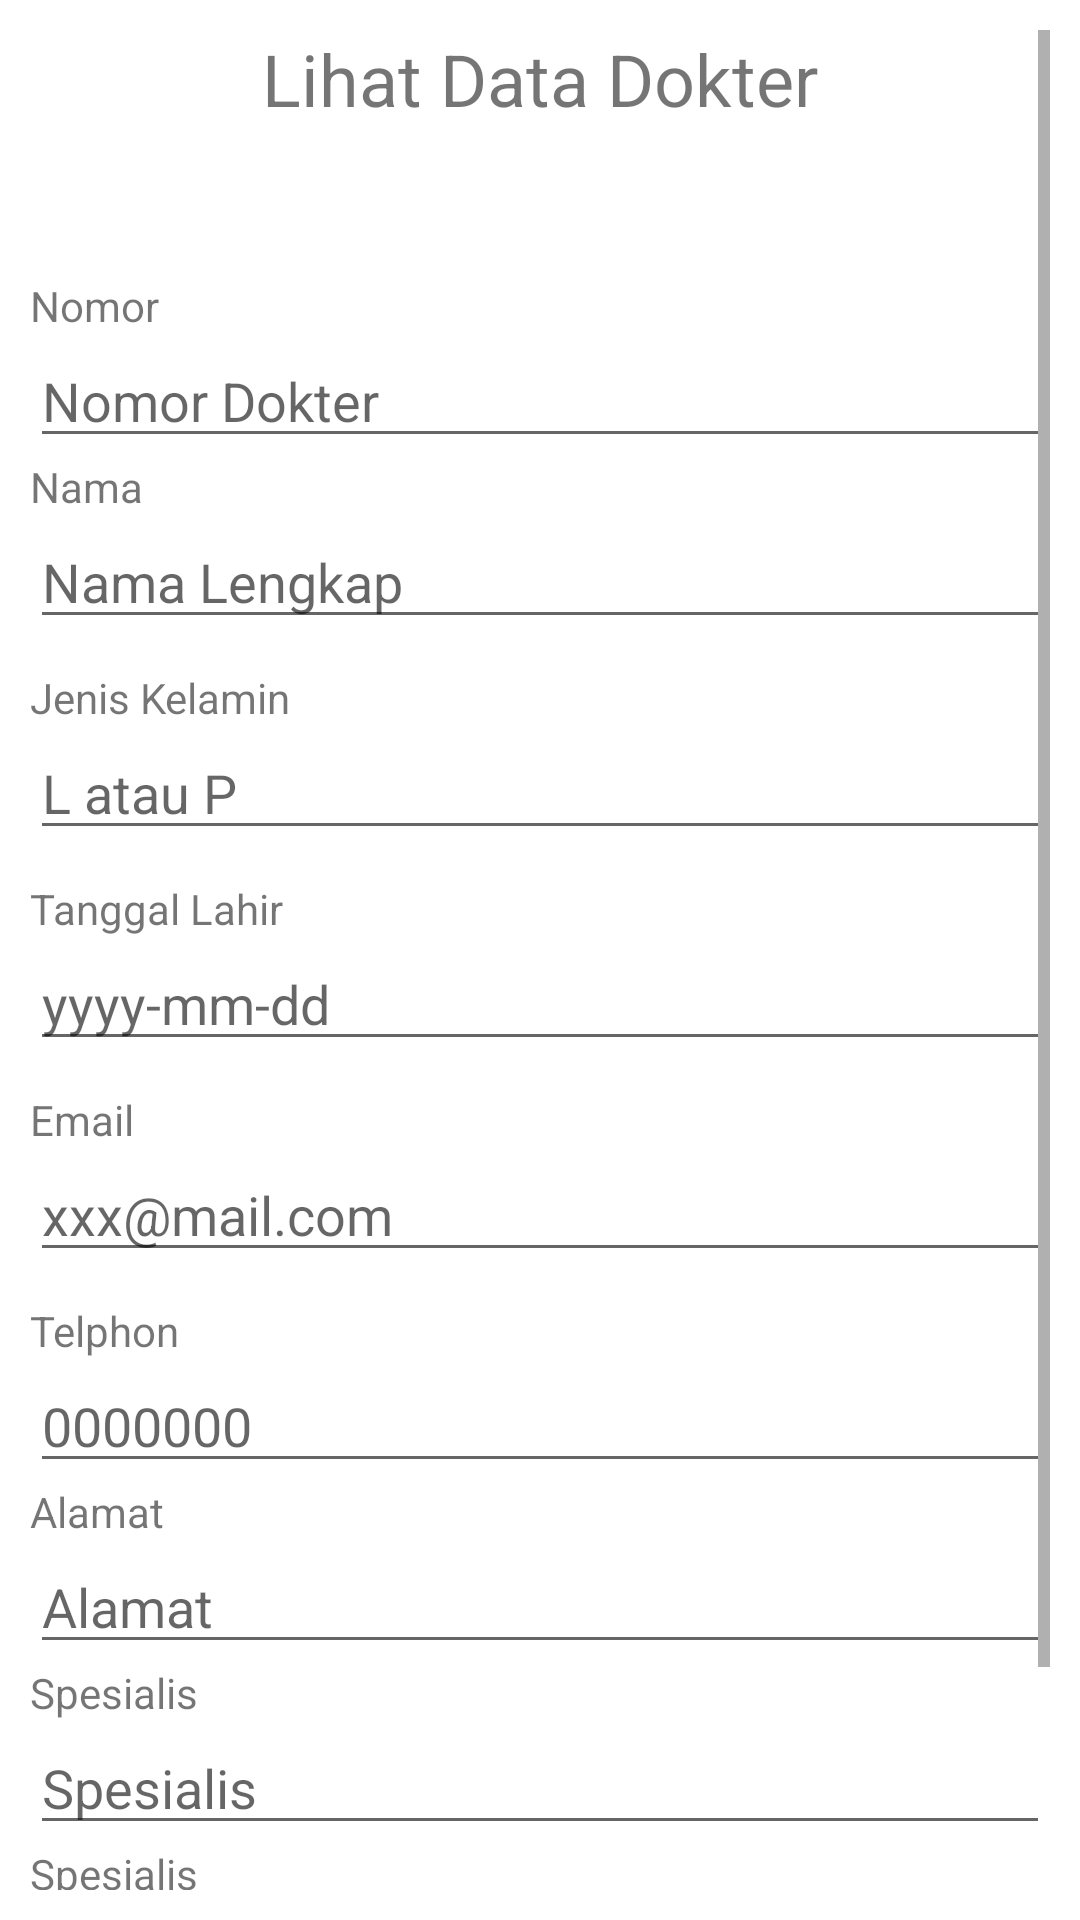

Produce the Android XML layout that renders to this screen, including the resource entries it uses.
<!-- AndroidManifest.xml: application theme Theme.SqliteKlinik -->
<!-- res/layout/activity_lihat_dokter.xml -->
<?xml version="1.0" encoding="utf-8"?>
<ScrollView xmlns:android="http://schemas.android.com/apk/res/android"
xmlns:app="http://schemas.android.com/apk/res-auto"
xmlns:tools="http://schemas.android.com/tools"
android:layout_width="match_parent"
android:layout_height="match_parent"
android:padding="10dp"
tools:context=".activity.dokter.LihatDokter">

<LinearLayout
    android:layout_width="match_parent"
    android:layout_height="match_parent"
    android:orientation="vertical">
    <TextView
        android:id="@+id/textView14"
        android:layout_width="match_parent"
        android:layout_height="wrap_content"
        android:paddingBottom="50dp"
        android:text="Lihat Data Dokter"
        android:textAlignment="center"
        android:textSize="24sp" />
    <TextView
        android:id="@+id/textView1"
        android:layout_width="wrap_content"
        android:layout_height="wrap_content"
        android:text="Nomor" />
    <EditText
        android:id="@+id/et_noDokter_lihat"
        android:layout_width="match_parent"
        android:layout_height="wrap_content"
        android:hint="Nomor Dokter"
        android:inputType="none"
        android:longClickable="false"
        android:maxLength="10">
    </EditText>
    <TextView
        android:id="@+id/textView2"
        android:layout_width="wrap_content"
        android:layout_height="wrap_content"
        android:text="Nama" />
    <EditText
        android:id="@+id/et_namaDokter_lihat"
        android:layout_width="match_parent"
        android:layout_height="wrap_content"
        android:inputType="none"
        android:longClickable="false"
        android:hint="Nama Lengkap"
        android:maxLength="20" />

    <TextView
        android:id="@+id/textView4"
        android:layout_width="wrap_content"
        android:layout_height="wrap_content"
        android:layout_marginTop="10dp"
        android:text="Jenis Kelamin" />
    <EditText
        android:id="@+id/et_jk_lihat"
        android:layout_width="match_parent"
        android:layout_height="wrap_content"
        android:hint="L atau P"
        android:inputType="none"
        android:longClickable="false"
        android:maxLength="1" />
    <TextView
        android:id="@+id/textView3"
        android:layout_width="wrap_content"
        android:layout_height="wrap_content"
        android:layout_marginTop="10dp"
        android:text="Tanggal Lahir" />
    <EditText
        android:id="@+id/et_tgl_lahir_lihat"
        android:layout_width="match_parent"
        android:layout_height="wrap_content"
        android:hint="yyyy-mm-dd"
        android:inputType="none"
        android:longClickable="false"
        />
    <TextView
        android:id="@+id/textView6"
        android:layout_width="wrap_content"
        android:layout_height="wrap_content"
        android:layout_marginTop="10dp"
        android:text="Email" />
    <EditText
        android:id="@+id/et_email_lihat"
        android:layout_width="match_parent"
        android:layout_height="wrap_content"
        android:hint="xxx@mail.com"
        android:inputType="none"
        android:longClickable="false" />
    <TextView
        android:id="@+id/textView7"
        android:layout_width="wrap_content"
        android:layout_height="wrap_content"
        android:layout_marginTop="10dp"
        android:text="Telphon" />
    <EditText
        android:id="@+id/et_telp_lihat"
        android:layout_width="match_parent"
        android:layout_height="wrap_content"
        android:hint="0000000"
        android:inputType="none"
        android:longClickable="false" />
    <TextView
        android:id="@+id/textView5"
        android:layout_width="wrap_content"
        android:layout_height="wrap_content"
        android:text="Alamat" />
    <EditText
        android:id="@+id/et_alamat_lihat"
        android:layout_width="match_parent"
        android:layout_height="wrap_content"
        android:inputType="text"
        android:hint="Alamat"
        android:maxLength="100" />

    <TextView
        android:id="@+id/textView8"
        android:layout_width="wrap_content"
        android:layout_height="wrap_content"
        android:text="Spesialis" />
    <EditText
        android:id="@+id/et_spesialis_lihat"
        android:layout_width="match_parent"
        android:layout_height="wrap_content"
        android:inputType="none"
        android:longClickable="false"
        android:hint="Spesialis"
        android:maxLength="100" />

    <TextView
        android:id="@+id/textView9"
        android:layout_width="wrap_content"
        android:layout_height="wrap_content"
        android:text="Spesialis" />
    <EditText
        android:id="@+id/et_tarif_lihat"
        android:layout_width="match_parent"
        android:layout_height="wrap_content"
        android:inputType="none"
        android:longClickable="false"
        android:hint="Tarif"
        android:maxLength="100" />

    <Button
        android:id="@+id/button_kembali_lihat_dokter"
        style="?android:attr/borderlessButtonStyle"
        android:layout_width="match_parent"
        android:layout_height="wrap_content"
        android:drawableLeft="@android:drawable/ic_media_previous"
        android:text="Kembali" />

</LinearLayout>
</ScrollView>
<!-- resources referenced by this layout -->
<resources>
  <style name="Theme.SqliteKlinik" parent="Theme.MaterialComponents.DayNight.DarkActionBar">
          
          <item name="colorPrimary">#8BC34A</item>
          <item name="colorPrimaryVariant">#4CAF50</item>
          <item name="colorOnPrimary">#FFFFFF</item>
          
          <item name="colorSecondary">@color/teal_200</item>
          <item name="colorSecondaryVariant">@color/teal_700</item>
          <item name="colorOnSecondary">@color/black</item>
          
          <item name="android:statusBarColor" tools:targetApi="l">?attr/colorPrimaryVariant</item>
          
      </style>
  <!-- not gathered from this repository: default colours our renderer supplied (Android Studio template values) -->
  <color name="teal_200">#FF03DAC5</color>
  <color name="teal_700">#FF018786</color>
  <color name="black">#FF000000</color>
</resources>
